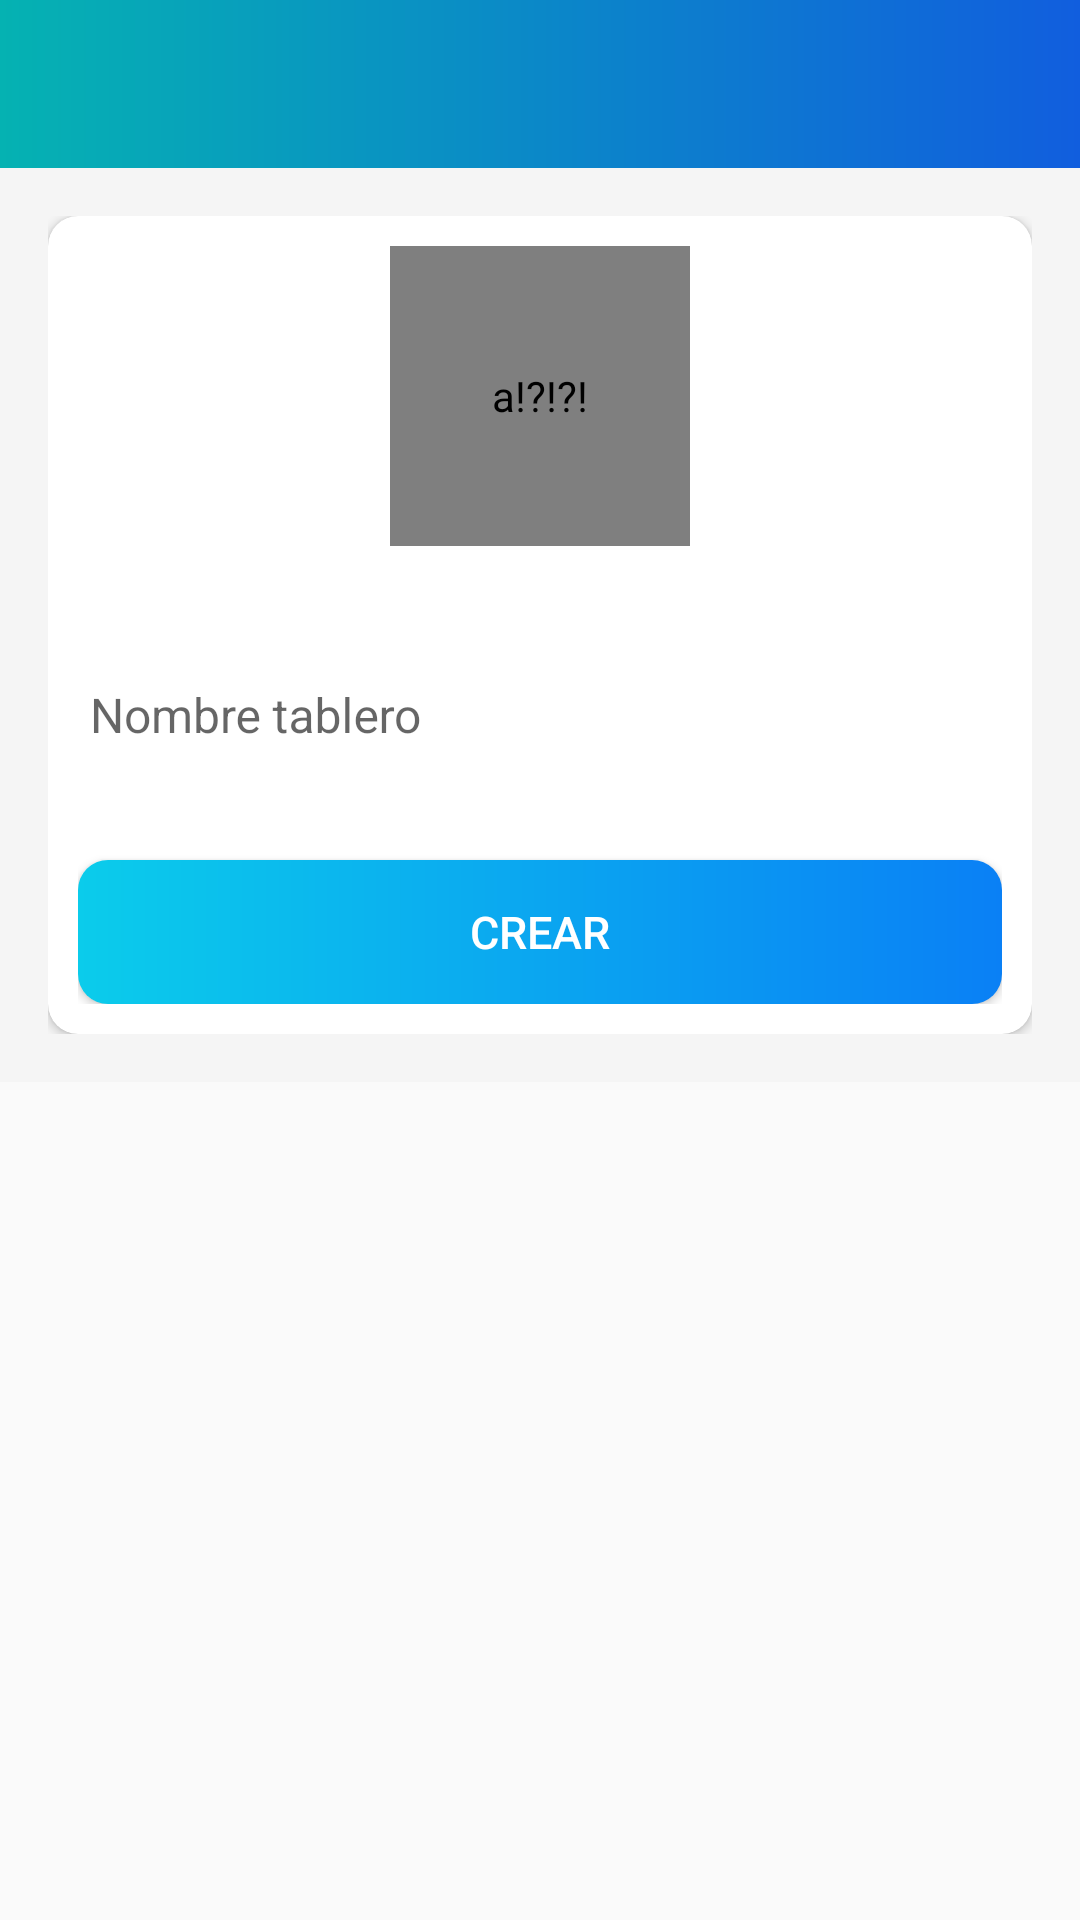

Write the Android layout XML for this screen, with the resource values it uses.
<!-- AndroidManifest.xml: activity theme Theme.AppCompat.DayNight.NoActionBar -->
<!-- res/layout/activity_create_board.xml -->
<?xml version="1.0" encoding="utf-8"?>
<LinearLayout xmlns:android="http://schemas.android.com/apk/res/android"
    xmlns:app="http://schemas.android.com/apk/res-auto"
    xmlns:tools="http://schemas.android.com/tools"
    android:orientation="vertical"
    android:layout_width="match_parent"
    android:layout_height="match_parent"
    tools:context=".activities.CreateBoardActivity">

    <com.google.android.material.appbar.AppBarLayout
        android:layout_width="match_parent"
        android:layout_height="wrap_content"
        android:theme="@style/AppTheme.AppBarOverlay">

        <androidx.appcompat.widget.Toolbar
            android:id="@+id/toolbar_create_board_activity"
            android:layout_width="match_parent"
            android:layout_height="?attr/actionBarSize"
            android:background="@drawable/gradient_background"
            android:theme="@style/AppTheme.PopupOverLay">

        </androidx.appcompat.widget.Toolbar>

        <LinearLayout
            android:layout_width="match_parent"
            android:layout_height="wrap_content"
            android:orientation="vertical"
            android:padding="@dimen/create_board_content_padding">

            <androidx.cardview.widget.CardView
                android:layout_width="match_parent"
                android:layout_height="match_parent"
                android:elevation="@dimen/card_view_elevation"
                app:cardCornerRadius="@dimen/card_view_corner_radius">

                <LinearLayout
                    android:layout_width="match_parent"
                    android:layout_height="wrap_content"
                    android:gravity="center_horizontal"
                    android:orientation="vertical"
                    android:padding="10dp">

                    <de.hdodenhof.circleimageview.CircleImageView
                        android:id="@+id/iv_board_image"
                        android:layout_width="@dimen/board_image_size"
                        android:layout_height="@dimen/board_image_size"
                        android:contentDescription="a!?!?!"
                        android:src="@drawable/ic_board_place_holder"/>

                    <com.google.android.material.textfield.TextInputLayout
                        android:layout_width="match_parent"
                        android:layout_height="wrap_content"
                        android:layout_marginTop="@dimen/create_board_til_marginTop">

                        <androidx.appcompat.widget.AppCompatEditText
                            android:id="@+id/et_board_name"
                            android:textColor="@color/black"
                            android:layout_width="match_parent"
                            android:layout_height="wrap_content"
                            android:hint="@string/board_name"
                            android:inputType="text"
                            android:textSize="@dimen/et_text_size"/>

                    </com.google.android.material.textfield.TextInputLayout>

                    <Button
                        android:id="@+id/btn_create_board"
                        android:layout_width="match_parent"
                        android:layout_height="wrap_content"
                        android:layout_gravity="center"
                        android:layout_marginTop="@dimen/create_board_btn_marginTop"
                        android:background="@drawable/shape_button_rounded"
                        android:foreground="?attr/selectableItemBackground"
                        android:gravity="center"
                        android:paddingTop="5dp"
                        android:paddingBottom="5dp"
                        android:text="@string/create"
                        android:textSize="15dp"/>

                </LinearLayout>
            </androidx.cardview.widget.CardView>
        </LinearLayout>
    </com.google.android.material.appbar.AppBarLayout>
</LinearLayout>
<!-- resources referenced by this layout -->
<resources>
  <color name="black">#FF000000</color>
  <dimen name="board_image_size">100dp</dimen>
  <dimen name="card_view_corner_radius">10dp</dimen>
  <dimen name="card_view_elevation">10dp</dimen>
  <dimen name="create_board_btn_marginTop">30dp</dimen>
  <dimen name="create_board_content_padding">16dp</dimen>
  <dimen name="create_board_til_marginTop">25dp</dimen>
  <dimen name="et_text_size">16sp</dimen>
  <!-- drawable gradient_background (drawable) -->
  <?xml version="1.0" encoding="utf-8"?>
  <shape xmlns:android="http://schemas.android.com/apk/res/android">
      <gradient
          android:type="linear"
          android:angle="0"
          android:startColor="#05B2B2"
          android:endColor="#115ede" />
  </shape>
  <!-- drawable ic_board_place_holder: png bitmap (drawable, 2169 bytes) -->
  <!-- drawable shape_button_rounded (drawable) -->
  <?xml version="1.0" encoding="utf-8"?>
  <shape xmlns:android="http://schemas.android.com/apk/res/android"
      android:shape="rectangle">
  
      <gradient
          android:angle="360"
          android:startColor="#0BCCEB"
          android:endColor="#0A80F5"
          android:type="linear"
          ></gradient>
      <corners android:radius="10dp">
  
      </corners>
  </shape>
  <string name="board_name">Nombre tablero</string>
  <string name="create">CREAR</string>
  <style name="AppTheme.AppBarOverlay" parent="ThemeOverlay.AppCompat.ActionBar">
          <item name="colorControlNormal">@color/white</item>
          <item name="android:textColorPrimary">@color/white</item>
      </style>
  <style name="AppTheme.PopupOverLay" parent="ThemeOverlay.AppCompat.ActionBar">
          <item name="colorControlNormal">@color/white</item>
          <item name="android:textColorPrimary">@color/black</item>
      </style>
  <color name="white">#FFFFFFFF</color>
</resources>
